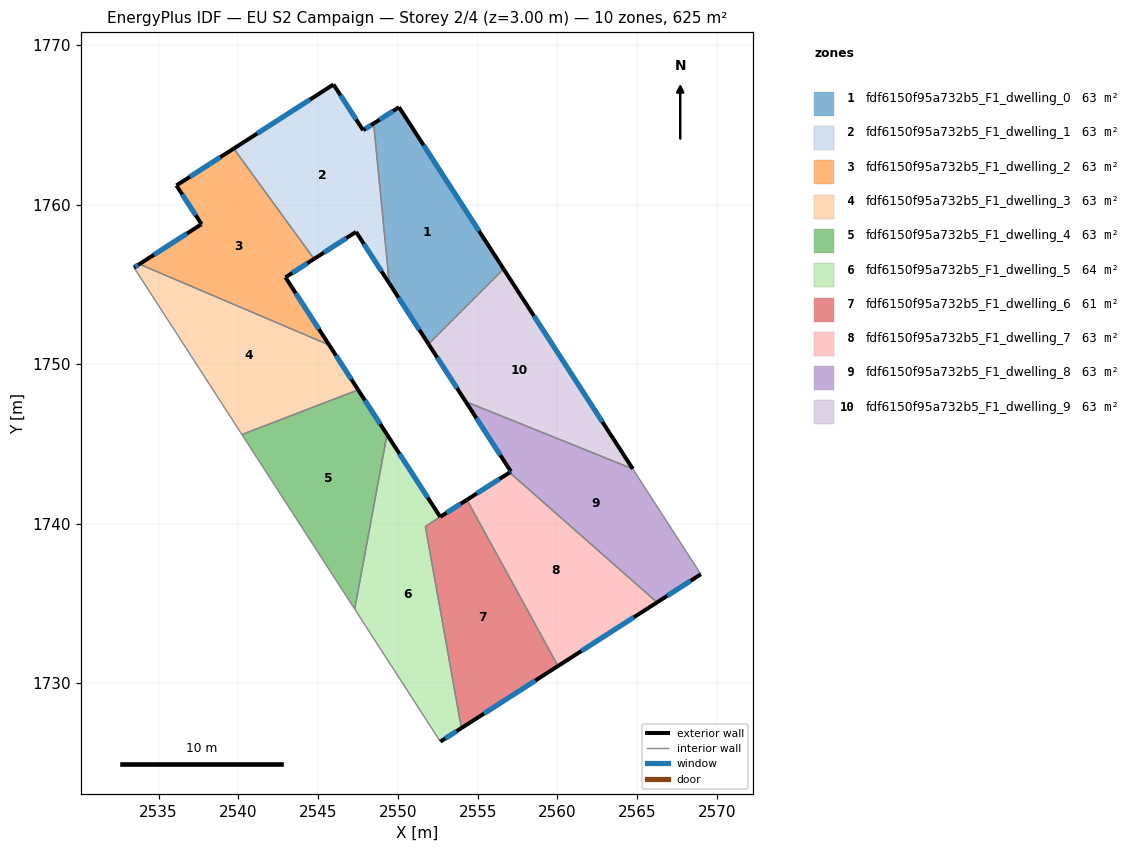
=== STOREY PLAN SPEC (per zone: floor XY polygon, exterior-wall plan segments, windows/doors) ===
zone 1: fdf6150f95a732b5_F1_dwelling_0  (62.5 m²)
  floor: (2550.07, 1766.10) (2556.63, 1755.96) (2551.92, 1751.25) (2549.46, 1755.06) (2548.48, 1765.08)
  exterior wall: (2549.46, 1755.06) – (2551.92, 1751.25)  [4.5 m]
    window: (2550.04, 1754.17) – (2551.34, 1752.15)  [3.8 m²]
  exterior wall: (2550.07, 1766.10) – (2548.48, 1765.08)  [1.9 m]
    window: (2549.70, 1765.86) – (2548.85, 1765.32)  [1.6 m²]
  exterior wall: (2556.63, 1755.96) – (2550.07, 1766.10)  [12.1 m]
    window: (2555.09, 1758.34) – (2551.61, 1763.72)  [10.2 m²]
  interior walls: 2
zone 2: fdf6150f95a732b5_F1_dwelling_1  (62.5 m²)
  floor: (2548.48, 1765.08) (2549.46, 1755.06) (2547.38, 1758.29) (2544.75, 1756.59) (2539.71, 1763.51) (2545.96, 1767.53) (2547.82, 1764.66)
  exterior wall: (2548.48, 1765.08) – (2547.82, 1764.66)  [0.8 m]
    window: (2548.33, 1764.98) – (2547.98, 1764.76)  [0.7 m²]
  exterior wall: (2547.38, 1758.29) – (2549.46, 1755.06)  [3.8 m]
    window: (2547.87, 1757.53) – (2548.97, 1755.82)  [3.2 m²]
  exterior wall: (2544.75, 1756.59) – (2547.38, 1758.29)  [3.1 m]
    window: (2545.36, 1756.99) – (2546.76, 1757.89)  [2.6 m²]
  exterior wall: (2545.96, 1767.53) – (2539.71, 1763.51)  [7.4 m]
    window: (2544.49, 1766.59) – (2541.18, 1764.45)  [6.3 m²]
  exterior wall: (2547.82, 1764.66) – (2545.96, 1767.53)  [3.4 m]
    window: (2547.38, 1765.33) – (2546.40, 1766.86)  [2.9 m²]
  interior walls: 2
zone 3: fdf6150f95a732b5_F1_dwelling_2  (62.5 m²)
  floor: (2539.71, 1763.51) (2544.75, 1756.59) (2542.95, 1755.44) (2545.70, 1751.19) (2533.79, 1756.26) (2537.69, 1758.77) (2536.12, 1761.20)
  exterior wall: (2542.95, 1755.44) – (2544.75, 1756.59)  [2.1 m]
    window: (2543.37, 1755.71) – (2544.32, 1756.32)  [1.8 m²]
  exterior wall: (2545.70, 1751.19) – (2542.95, 1755.44)  [5.1 m]
    window: (2545.05, 1752.19) – (2543.60, 1754.44)  [4.3 m²]
  exterior wall: (2537.69, 1758.77) – (2533.79, 1756.26)  [4.6 m]
    window: (2536.78, 1758.18) – (2534.71, 1756.85)  [3.9 m²]
  exterior wall: (2536.12, 1761.20) – (2537.69, 1758.77)  [2.9 m]
    window: (2536.49, 1760.63) – (2537.32, 1759.34)  [2.4 m²]
  exterior wall: (2539.71, 1763.51) – (2536.12, 1761.20)  [4.3 m]
    window: (2538.87, 1762.97) – (2536.96, 1761.74)  [3.6 m²]
  interior walls: 2
zone 4: fdf6150f95a732b5_F1_dwelling_3  (62.5 m²)
  floor: (2545.70, 1751.19) (2547.51, 1748.38) (2540.22, 1745.58) (2533.46, 1756.05) (2533.79, 1756.26)
  exterior wall: (2547.51, 1748.38) – (2545.70, 1751.19)  [3.3 m]
    window: (2547.08, 1749.04) – (2546.12, 1750.53)  [2.8 m²]
  exterior wall: (2533.79, 1756.26) – (2533.46, 1756.05)  [0.4 m]
    window: (2533.71, 1756.21) – (2533.54, 1756.10)  [0.3 m²]
  interior walls: 3
zone 5: fdf6150f95a732b5_F1_dwelling_4  (62.5 m²)
  floor: (2547.51, 1748.38) (2549.32, 1745.58) (2547.29, 1734.64) (2540.22, 1745.58)
  exterior wall: (2549.32, 1745.58) – (2547.51, 1748.38)  [3.3 m]
    window: (2548.89, 1746.24) – (2547.93, 1747.73)  [2.8 m²]
  interior walls: 3
zone 6: fdf6150f95a732b5_F1_dwelling_5  (64.0 m²)
  floor: (2549.32, 1745.58) (2552.66, 1740.42) (2551.72, 1739.82) (2553.98, 1727.18) (2552.66, 1726.33) (2547.29, 1734.64)
  exterior wall: (2552.66, 1740.42) – (2549.32, 1745.58)  [6.1 m]
    window: (2551.87, 1741.63) – (2550.10, 1744.37)  [5.2 m²]
  exterior wall: (2552.66, 1726.33) – (2553.98, 1727.18)  [1.6 m]
    window: (2552.97, 1726.53) – (2553.67, 1726.98)  [1.3 m²]
  interior walls: 4
zone 7: fdf6150f95a732b5_F1_dwelling_6  (61.1 m²)
  floor: (2554.33, 1741.49) (2560.04, 1731.07) (2553.98, 1727.18) (2551.72, 1739.82)
  exterior wall: (2553.98, 1727.18) – (2560.04, 1731.07)  [7.2 m]
    window: (2555.40, 1728.09) – (2558.62, 1730.16)  [6.1 m²]
  exterior wall: (2554.33, 1741.49) – (2552.65, 1740.42)  [2.0 m]
    window: (2553.94, 1741.24) – (2553.05, 1740.67)  [1.7 m²]
  interior walls: 3
zone 8: fdf6150f95a732b5_F1_dwelling_7  (62.5 m²)
  floor: (2566.25, 1735.06) (2560.04, 1731.07) (2554.33, 1741.49) (2557.00, 1743.20)
  exterior wall: (2557.00, 1743.20) – (2554.33, 1741.49)  [3.2 m]
    window: (2556.37, 1742.80) – (2554.96, 1741.89)  [2.7 m²]
  exterior wall: (2560.04, 1731.07) – (2566.25, 1735.06)  [7.4 m]
    window: (2561.50, 1732.01) – (2564.79, 1734.13)  [6.2 m²]
  interior walls: 2
zone 9: fdf6150f95a732b5_F1_dwelling_8  (62.5 m²)
  floor: (2564.73, 1743.43) (2568.99, 1736.83) (2566.25, 1735.06) (2557.00, 1743.20) (2557.09, 1743.26) (2554.25, 1747.65)
  exterior wall: (2557.09, 1743.26) – (2557.00, 1743.20)  [0.1 m]
    window: (2557.07, 1743.25) – (2557.02, 1743.22)  [0.1 m²]
  exterior wall: (2554.25, 1747.65) – (2557.09, 1743.26)  [5.2 m]
    window: (2554.92, 1746.62) – (2556.42, 1744.29)  [4.4 m²]
  exterior wall: (2566.25, 1735.06) – (2568.99, 1736.83)  [3.3 m]
    window: (2566.89, 1735.48) – (2568.35, 1736.41)  [2.8 m²]
  interior walls: 3
zone 10: fdf6150f95a732b5_F1_dwelling_9  (62.5 m²)
  floor: (2556.63, 1755.96) (2564.73, 1743.43) (2554.25, 1747.65) (2551.92, 1751.25)
  exterior wall: (2551.92, 1751.25) – (2554.25, 1747.65)  [4.3 m]
    window: (2552.47, 1750.41) – (2553.71, 1748.49)  [3.6 m²]
  exterior wall: (2564.73, 1743.43) – (2556.63, 1755.96)  [14.9 m]
    window: (2562.83, 1746.37) – (2558.53, 1753.02)  [12.6 m²]
  interior walls: 2

=== DERIVED (storey summary) ===
Building: EU S2 Campaign
Storey: 2 of 4  (floor level z = 3.00 m)
Storey gross floor area: 625.3 m²
Zones on this storey: 10
  - fdf6150f95a732b5_F1_dwelling_0: floor 62.5 m²; exterior wall 18.5 m (55.5 m²); 3 window(s) 15.6 m²; WWR 28.1%
  - fdf6150f95a732b5_F1_dwelling_1: floor 62.5 m²; exterior wall 18.6 m (55.8 m²); 5 window(s) 15.7 m²; WWR 28.1%
  - fdf6150f95a732b5_F1_dwelling_2: floor 62.5 m²; exterior wall 19.0 m (57.0 m²); 5 window(s) 16.0 m²; WWR 28.1%
  - fdf6150f95a732b5_F1_dwelling_3: floor 62.5 m²; exterior wall 3.7 m (11.2 m²); 2 window(s) 3.2 m²; WWR 28.1%
  - fdf6150f95a732b5_F1_dwelling_4: floor 62.5 m²; exterior wall 3.3 m (10.0 m²); 1 window(s) 2.8 m²; WWR 28.1%
  - fdf6150f95a732b5_F1_dwelling_5: floor 64.0 m²; exterior wall 7.7 m (23.1 m²); 2 window(s) 6.5 m²; WWR 28.1%
  - fdf6150f95a732b5_F1_dwelling_6: floor 61.1 m²; exterior wall 9.2 m (27.6 m²); 2 window(s) 7.8 m²; WWR 28.1%
  - fdf6150f95a732b5_F1_dwelling_7: floor 62.5 m²; exterior wall 10.6 m (31.7 m²); 2 window(s) 8.9 m²; WWR 28.1%
  - fdf6150f95a732b5_F1_dwelling_8: floor 62.5 m²; exterior wall 8.6 m (25.8 m²); 3 window(s) 7.2 m²; WWR 28.1%
  - fdf6150f95a732b5_F1_dwelling_9: floor 62.5 m²; exterior wall 19.2 m (57.7 m²); 2 window(s) 16.2 m²; WWR 28.1%
Zone adjacency (shared interzone walls):
  - fdf6150f95a732b5_F1_dwelling_0 ↔ fdf6150f95a732b5_F1_dwelling_1
  - fdf6150f95a732b5_F1_dwelling_0 ↔ fdf6150f95a732b5_F1_dwelling_9
  - fdf6150f95a732b5_F1_dwelling_1 ↔ fdf6150f95a732b5_F1_dwelling_2
  - fdf6150f95a732b5_F1_dwelling_2 ↔ fdf6150f95a732b5_F1_dwelling_3
  - fdf6150f95a732b5_F1_dwelling_3 ↔ fdf6150f95a732b5_F1_dwelling_4
  - fdf6150f95a732b5_F1_dwelling_4 ↔ fdf6150f95a732b5_F1_dwelling_5
  - fdf6150f95a732b5_F1_dwelling_5 ↔ fdf6150f95a732b5_F1_dwelling_6
  - fdf6150f95a732b5_F1_dwelling_6 ↔ fdf6150f95a732b5_F1_dwelling_7
  - fdf6150f95a732b5_F1_dwelling_7 ↔ fdf6150f95a732b5_F1_dwelling_8
  - fdf6150f95a732b5_F1_dwelling_8 ↔ fdf6150f95a732b5_F1_dwelling_9